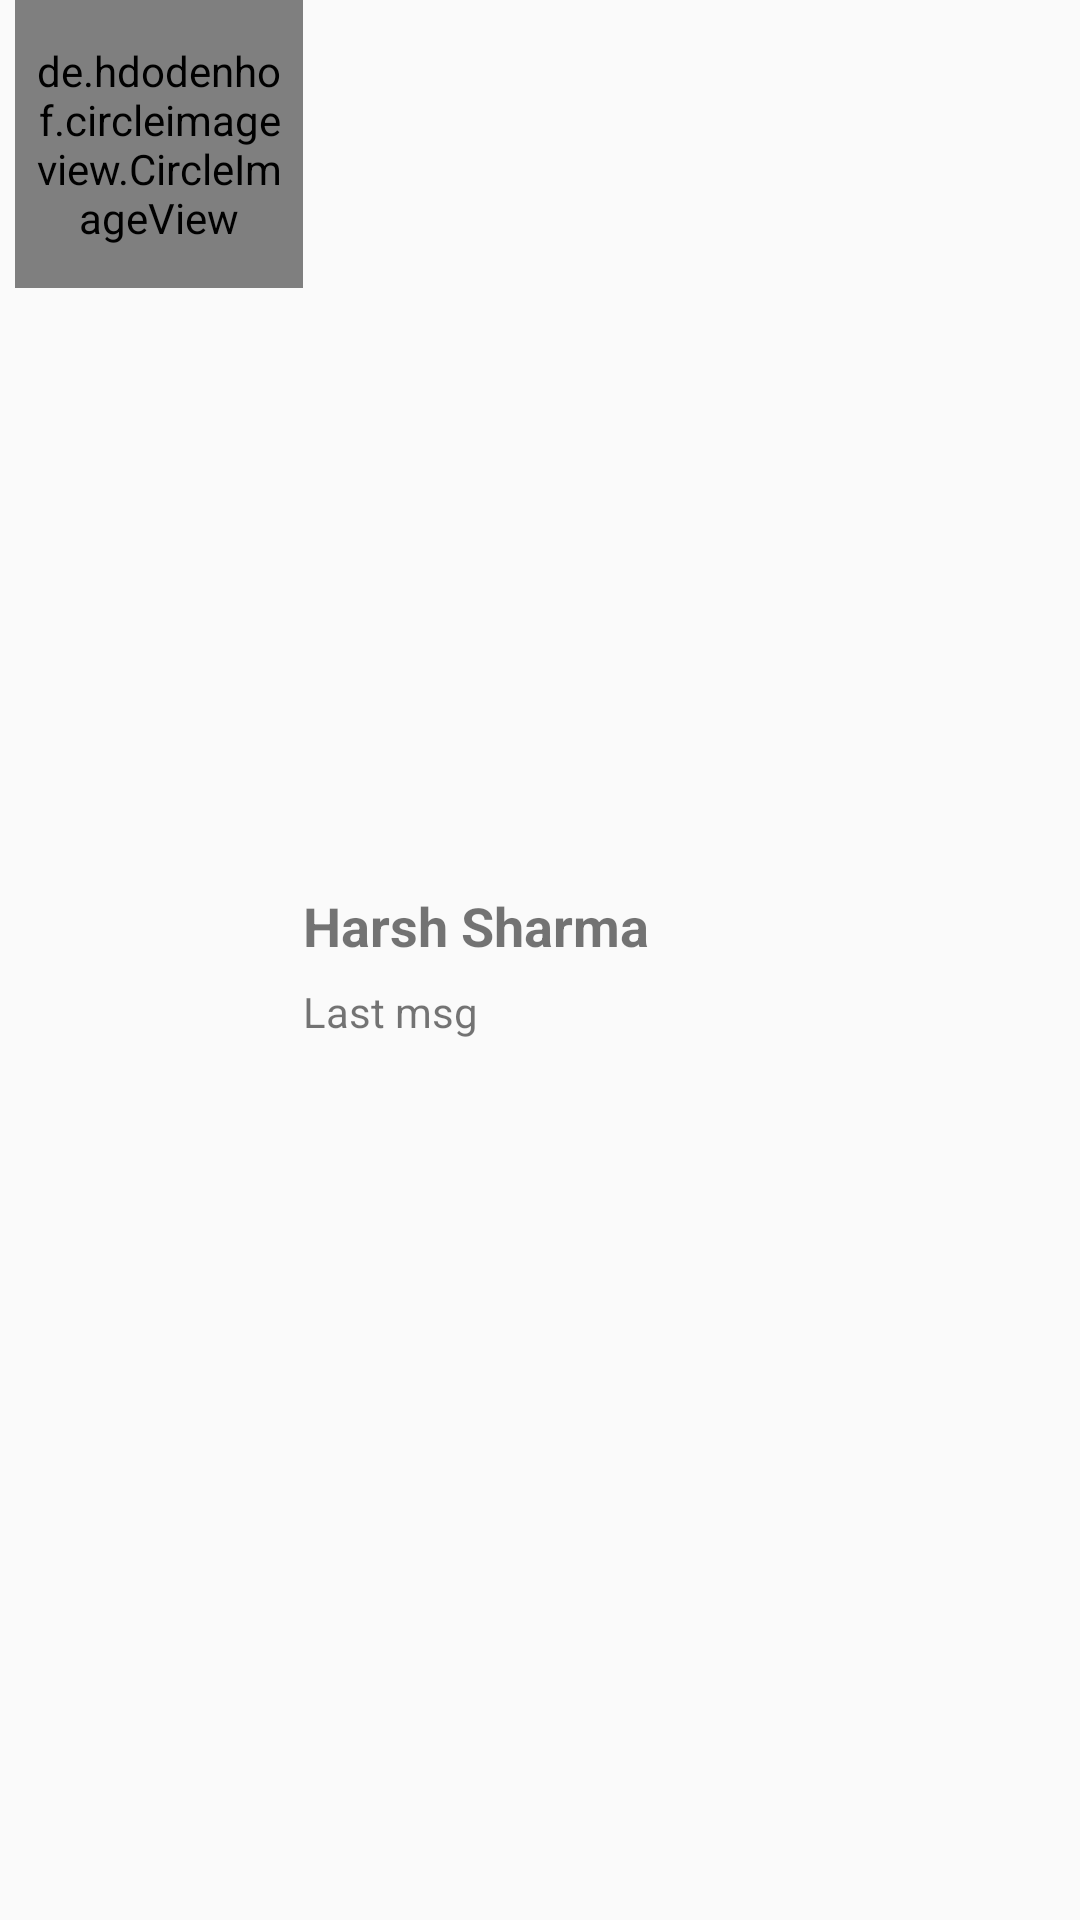

Produce the Android XML layout that renders to this screen, including the resource entries it uses.
<!-- AndroidManifest.xml: application theme AppTheme -->
<!-- res/layout/sample_show_user.xml -->
<?xml version="1.0" encoding="utf-8"?>
<LinearLayout xmlns:android="http://schemas.android.com/apk/res/android"
    android:layout_width="match_parent"
    android:layout_height="wrap_content"
    android:orientation="horizontal">

    <de.hdodenhof.circleimageview.CircleImageView xmlns:app="http://schemas.android.com/apk/res-auto"
        android:id="@+id/profile_image"
        android:layout_width="96dp"
        android:layout_height="96dp"
        android:layout_marginLeft="5dp"
        android:padding="5dp"
        android:src="@drawable/ic_avatar"
        app:civ_border_color="#FF000000"
        app:civ_border_width="2dp" />

    <LinearLayout
        android:layout_width="match_parent"
        android:layout_height="match_parent"
        android:gravity="center"
        android:orientation="vertical">

        <TextView
            android:id="@+id/userName"
            android:layout_width="match_parent"
            android:layout_height="wrap_content"
            android:paddingTop="5dp"
            android:paddingBottom="5dp"
            android:text="Harsh Sharma"
            android:textSize="18sp"
            android:textStyle="bold" />

        <TextView
            android:id="@+id/lastMessage"
            android:layout_width="match_parent"
            android:layout_height="wrap_content"
            android:paddingTop="2dp"
            android:paddingBottom="2dp"
            android:text="Last msg" />
    </LinearLayout>

</LinearLayout>
<!-- resources referenced by this layout -->
<resources>
  <style name="AppTheme" parent="Theme.AppCompat.Light.DarkActionBar">
          
          <item name="colorPrimary">@android:color/holo_orange_dark</item>
          <item name="colorPrimaryDark">@android:color/holo_orange_light</item>
          <item name="colorAccent">#070A0C</item>
      </style>
</resources>
